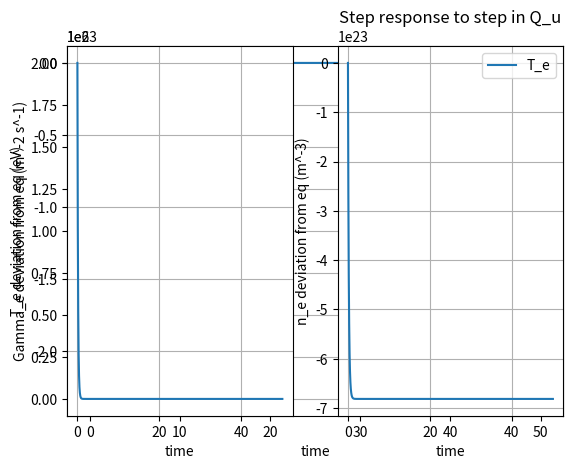

The script that saved this image:
# Two point model for B2
import numpy as np
from scipy.linalg import eig, expm, inv
import matplotlib.pyplot as plt

# Geometry factors
x = [0, 1]  # x-coordinates of the grid points
y = [0, 1]  # y-coordinates of the grid points
R = 0.5  # Major radius of torus in meters
hx = 1/np.linalg.norm(np.gradient(x))
hy = 1/np.linalg.norm(np.gradient(y))
g = hx**2 * hy**2 *(2*np.pi*R)**2
alpha = 10*np.pi/180  # Angle between magnetic field and target plate normal in radians
b = np.sin(alpha)  
b_u = 0.07501  # Upstream magnetic field factor
g_tu = 2.7555 # Geometric factor at target to upstream
L = 12  # Characteristic length in meters
sy = np.sqrt(g) / (hx)  # Cross-sectional area factor



# Plasma parameters
m_i = 1.67e-27  # Mass of ion (kg)
e = 1.6e-19    # Elementary charge (C)
z = 1          # Ion charge state
k_B = 1.38e-23 # Boltzmann constant (J/K)
T_i = 25         # Ion temperature (J)
S_en = 1e6      # Energy source term (J m^-3 s^-1)
S_mom = 1e6     # Momentum source term (kg m^-2 s^-2)

# Equilibrium parameters
T_e0 = 100         # Electron temperature at equilibrium (J)
n_e0 = 1e19         # Electron density at equilibrium (m^-3)
Gamma_e0 = 1e23      # Electron particle flux at equilibrium (m^-2 s^-1)
Q_u0 = 1e6         # Upstream power input at equilibrium (W/m^2)
P_u0 = 1e6        # Upstream particle input at equilibrium (Pa)


# Dynamical coefficients
Tau_Te = 0.1  # Electron temperature confinement time (s)
Tau_ne = 0.2  # Electron density confinement time (s)
Tau_Gammae = 0.15  # Electron particle flux confinement time (s)

# Partial derivatives
K_E = S_en*np.sqrt(g) / (sy * (5.6 * T_e0 + 3 * T_i) * Gamma_e0)
K_M = S_mom*np.sqrt(g) / (sy * np.sqrt(m_i) * Gamma_e0 * np.sqrt(T_e0 + T_i))
dKEdTe =  -5.6*S_en*np.sqrt(g)/(sy*(5.6*T_e0 + 3*T_i)**2 * Gamma_e0)
dKEdGammae =  -S_en*np.sqrt(g)/(sy*(5.6*T_e0 + 3*T_i) * Gamma_e0**2)
dKMdTe = -S_mom*np.sqrt(g)/(sy*np.sqrt(m_i)*Gamma_e0*(T_e0 + T_i)**1.5)
dKMdGammae = -S_mom*np.sqrt(g)/(sy*np.sqrt(m_i)*Gamma_e0**2 * np.sqrt(T_e0 + T_i))

K_T = m_i/(b_u)**2 * (1+T_i/T_e0)*(2 + K_M)**2/((5.6 + 3*T_i/T_e0)**2 * (1+K_E)**2)
K_Gamma = b_u**2/(m_i * g_tu) * (5.6 + 3*T_i/T_e0)*(1 + K_E)/((2 + K_M)**2 * (1+T_i/T_e0))
K_N = b_u**3/(m_i * g_tu * b) * (5.6 + 3*T_i/T_e0)**2 * (1 + K_E)**2/((2 + K_M)**3 * (1+T_i/T_e0)**2)

dKTdTe = m_i/(b_u)**2 * (-T_i/(T_e0**2) * (2 + K_M)**2/((5.6 + 3*T_i/T_e0)**2 * (1+K_E)**2) + (1+T_i/T_e0)*2*(2+K_M)*dKMdTe/((5.6 + 3*T_i/T_e0)**2 * (1+K_E)**2) + \
            (1+T_i/T_e0)*(2 + K_M)**2 * (-2)*(5.6 + 3*T_i/T_e0)**-3 * 3*T_i/T_e0**2/(1+K_E)**2 + \
            (1+T_i/T_e0)*(2 + K_M)**2 * (5.6 + 3*T_i/T_e0)**-2 * (-2) * (1+K_E)**-3 * dKEdTe)
dKTdGammae = m_i * (1+T_i/T_e0)/((b_u)**2 * (5.6 + 3*T_i/T_e0)**2)*(2*(2+K_M)*dKMdGammae + (2+K_M)**2 * (-2)*(1+K_E)**-3 * dKEdGammae)
dKTdne = 0
dKGammadTe = b_u**2/(m_i * g_tu) * (-3*T_i/T_e0**2 *(1 + K_E)/((2 + K_M)**2 * (1+T_i/T_e0)) + (5.6 + 3*T_i/T_e0) * dKEdTe/( (2 + K_M)**2 * (1+T_i/T_e0)) + \
            (5.6 + 3*T_i/T_e0) * (1 + K_E) * (-2)*(2 + K_M)**-3 * dKMdTe/(1+T_i/T_e0) + \
            (5.6 + 3*T_i/T_e0) * (1 + K_E) * ( (2 + K_M)**-2) * T_i/(T_e0+T_i)**2)
dKGammadGammae = b_u**2/(m_i * g_tu) * (5.6 + 3*T_i/T_e0)/(1+T_i/T_e0) * \
                   (dKEdGammae/(2 + K_M)**2 - 2*(1 + K_E)*(2 + K_M)**-3 * dKMdGammae)
dKGammadne = 0


dKNdTe = b_u**3/(m_i * g_tu * b) * (2*(5.6 + 3*T_i/T_e0) * (-3*T_i/T_e0**2) * (1 + K_E)**2/((2 + K_M)**3 * (1+T_i/T_e0)**2) + \
            (5.6 + 3*T_i/T_e0)**2 * 2*(1 + K_E) * dKEdTe/((2 + K_M)**3 * (1+T_i/T_e0)**2) + \
            (5.6 + 3*T_i/T_e0)**2 * (1 + K_E)**2 * (-3)*(2 + K_M)**-4 * dKMdTe/(1+T_i/T_e0)**2 + \
            (5.6 + 3*T_i/T_e0)**2 * (1 + K_E)**2 * (2 + K_M)**-3 * (-2) * (1 + T_i/T_e0)**-3 * (-T_i/T_e0**2))
dKNdGammae = b_u**3/(m_i * g_tu * b) * (5.6 + 3*T_i/T_e0)/(1+T_i/T_e0)**2 * \
                (2*(1 + K_E) * dKEdGammae/((2 + K_M)**3) - 3 * (1 + K_E)**2 * (2 + K_M)**-4 * dKMdGammae)
dKNdne = 0


# Coefficient matrices
A11 = (-1/Tau_Te)*(1 - dKTdTe)
A12 = -dKTdGammae
A13 = -dKTdne
A21 = -dKGammadTe
A22 = (-1/Tau_Gammae)*(1 - dKGammadGammae)
A23 = -dKGammadne
A31 = -dKNdTe
A32 = -dKNdGammae
A33 = (-1/Tau_ne)*(1 - dKNdne)

B11 = -2*K_T * Q_u0/P_u0**2
B12 = 2*K_T / P_u0**-3
B21 = K_Gamma * P_u0**2 / Q_u0**2
B22 = -2*K_Gamma * P_u0 / Q_u0
B31 = 2 * K_N * P_u0**3/Q_u0**3
B32 = -3 * K_N * P_u0**2 / Q_u0**2

# Matrix assembly
A = np.array([[A11, A12, A13],
              [A21, A22, A23],
              [A31, A32, A33]])
B = np.array([[B11, B12],
              [B21, B22],
              [B31, B32]])
C = np.eye(3)   # outputs = states (T_e, Gamma_e, n_e) in that order


# 1) eigenvalues & eigenvectors
eigvals, V = eig(A)           # eigvals: complex
W = inv(V)                    # left modal matrix

print("Eigenvalues:")
for i, lam in enumerate(eigvals):
    print(i, lam.real, "+", lam.imag, "j")
    if lam.real < 0:
        print("  time constant tau = {:.4g} s".format(-1.0/lam.real))
    elif lam.real == 0:
        print("  marginal / zero real part")
    else:
        print("  UNSTABLE mode (positive real part)")

# 2) modal input gains (how inputs excite each mode)
B_modal = W.dot(B)   # shape (3,2)
print("\nModal excitation matrix (rows = modes):\n", B_modal)

# 3) step response to a step in input u = u_step (vector)
u_step = np.array([-1.0, 0.0])   # e.g. 1-unit step in Q_u, zero in P_u
tfinal = 50.0
nt = 1000
t = np.linspace(0, tfinal, nt)

# If A invertible, use closed-form integral: x(t) = A^{-1} (exp(A t)-I) B u_step
Ainv = inv(A)
X = np.zeros((A.shape[0], nt), dtype=complex)
for k, tk in enumerate(t):
    X[:, k] = (Ainv.dot(expm(A*tk) - np.eye(A.shape[0])).dot(B)).dot(u_step)

# outputs y(t) = C x(t)
Y = C.dot(X).real     # take real part (numerics)
plt.figure()
plt.subplot(1,1,1)
plt.plot(t, Y.T[:,0]/e)
plt.ylabel("T_e deviation from eq (eV)")
plt.xlabel("time")
plt.grid(True)
plt.subplot(1,2,1)
plt.plot(t, Y.T[:,1])
plt.ylabel("Gamma_e deviation from eq (m^-2 s^-1)")
plt.xlabel("time")
plt.grid(True)
plt.subplot(1,2,2)
plt.plot(t, Y.T[:,2])
plt.ylabel("n_e deviation from eq (m^-3)")
plt.xlabel("time")
plt.grid(True)

plt.legend(["T_e","Gamma_e","n_e"])
plt.title("Step response to step in Q_u")
plt.grid(True)
plt.show()
